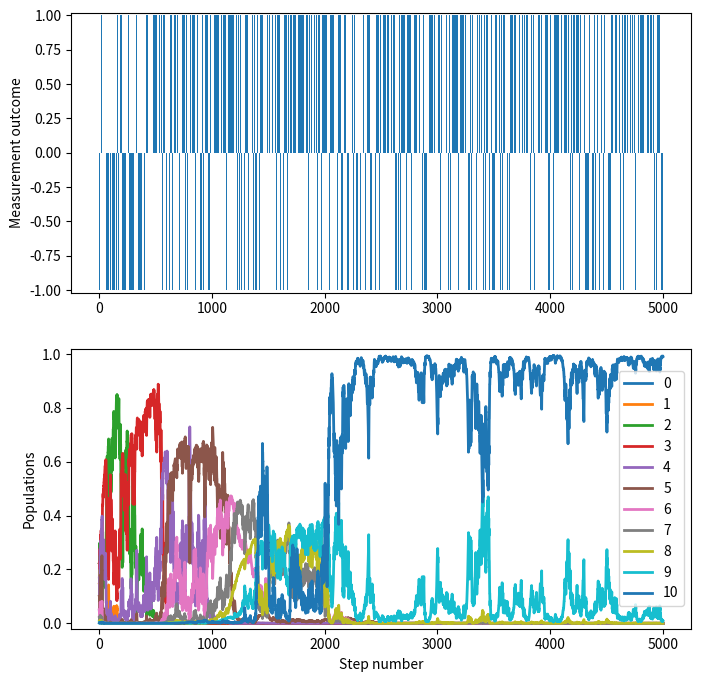

Reproduce this figure in Python.
import numpy as np
from scipy.linalg import expm
import matplotlib.pyplot as plt

# operator for the quantum harmonic oscillator
i = complex(0, 1)
Nmax = 10  # truncation to Nmax
Vacuum = np.zeros((Nmax+1, 1), dtype=complex)
Vacuum[0] = 1
Id = np.eye(Nmax+1, dtype=complex)
N = np.diag(np.arange(Nmax+1))  # photon number operator
A = np.diag(np.sqrt(np.arange(1, Nmax+1)), k=1)  # operator

# measurement operators
ph0 = np.pi/8  # dephasing per photon
phR = np.pi/10  # phase of the second Ramsey pulse
Mg = np.diag(np.cos((ph0*np.arange(Nmax+1)+phR)/2))
Me = np.diag(np.sin((ph0*np.arange(Nmax+1)+phR)/2))

# measurement imperfections
Eff = 0.8  # efficiency
Err = 0.2  # error rate

# cavity decoherence
nth = 0.1 # thermal photon
Tcav = 140e-3  # photon life time (s)
Tsampling = 80e-6  # sampling period (s)
Lm = np.sqrt((1+nth)/Tcav) * A.T.conj()  # Lindblad operator associated to photon lost
Lp = np.sqrt(nth/Tcav) * A  # Lindblad operator associated to photon gain
M0 = Id - Tsampling*(Lm.T @ Lm + Lp.T @ Lp)/2  # Kraus operator for zero photon annihilation
Mm = np.sqrt(Tsampling) * Lm  # Kraus operator to one photon annihilation
Mp = np.sqrt(Tsampling) * Lp  # Kraus operator to one photon creation

# simulation parameter
Niter = 5000
buf = expm(np.sqrt(3)*(A - A.T.conj())) @ Vacuum
rho = buf @ buf.T.conj()  # initial state (6 photons)

# simulation loop
Pop = np.zeros((Nmax+1, Niter))
y = np.zeros(Niter)
for i in range(Niter):
    Pop[:, i] = np.diag(rho)
    rhog0 = Mg @ rho @ Mg.T.conj()
    rhoe0 = Me @ rho @ Me.T.conj()
    rhog = (1 - Err) * rhog0 + Err * rhoe0
    rhoe = Err * rhog0 + (1 - Err) * rhoe0
    if np.random.rand() < Eff:
        if np.random.rand() < np.trace(rhog):
            y[i] = -1
            rho = rhog / np.trace(rhog)
        else:
            y[i] = 1
            rho = rhoe / np.trace(rhoe)
    else:
        y[i] = 0
        rho = rhog + rhoe
    rho = M0 @ rho @ M0.T.conj() + Mm @ rho @ Mm.T.conj() + Mp @ rho @ Mp.T.conj()
    rho = rho / np.trace(rho)

# graphics
import matplotlib.pyplot as plt

fig, (ax1, ax2) = plt.subplots(nrows=2, ncols=1, figsize=(8, 8))
ax1.bar(np.arange(1, Niter+1), y)
ax1.set_ylabel('Measurement outcome')
ax1.set_ylim([-1.02, 1.02])
ax2.plot(np.arange(1, Niter+1), Pop.T, linewidth=2)
ax2.legend(np.arange(Nmax+1))
ax2.set_ylabel('Populations')
ax2.set_xlabel('Step number')
ax2.set_ylim([-0.02, 1.02])
plt.show()
